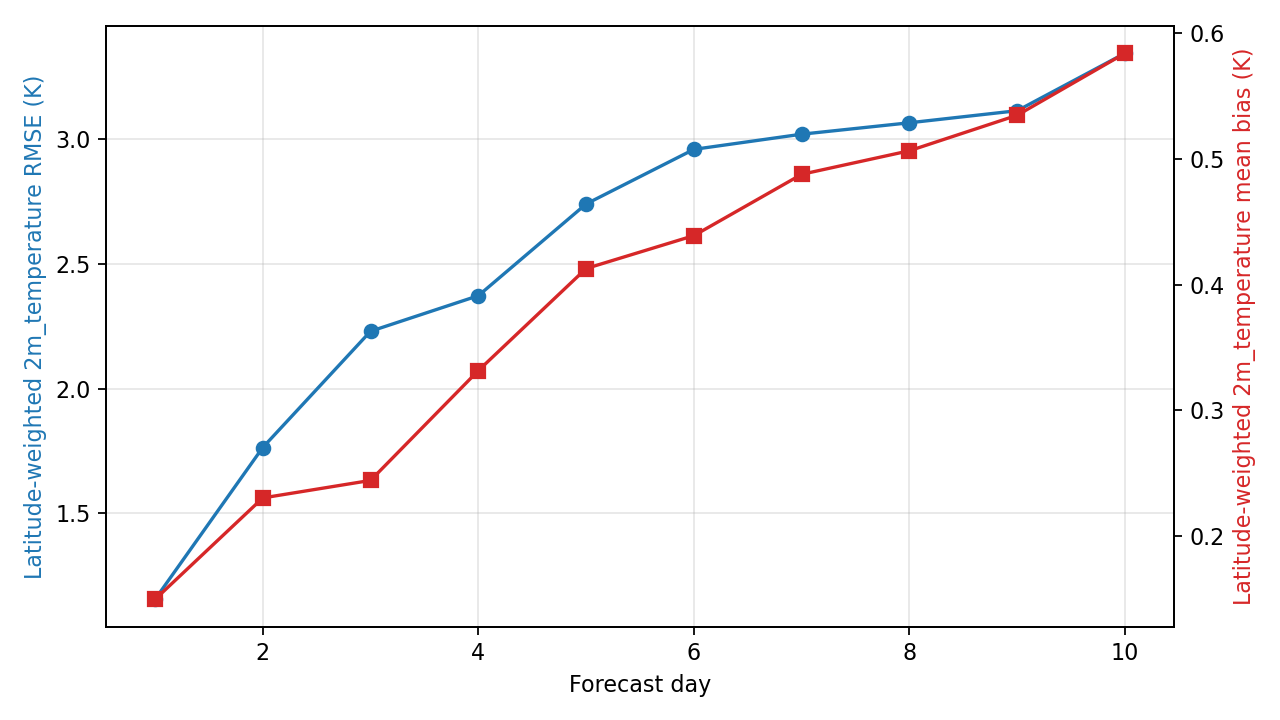

Values plotted in this chart, from the file beside it:
day, step, lead_hours, lead_day, 2m_temperature_rmse_k, 2m_temperature_mean_bias_k, metric_variable, metric_level_hpa, reference
1, 4, 24.0, 1.0, 1.154, 0.1492, 2m_temperature, , ground_truth
2, 8, 48.0, 2.0, 1.763, 0.2301, 2m_temperature, , ground_truth
3, 12, 72.0, 3.0, 2.23, 0.244, 2m_temperature, , ground_truth
4, 16, 96.0, 4.0, 2.373, 0.3315, 2m_temperature, , ground_truth
5, 20, 120.0, 5.0, 2.741, 0.4127, 2m_temperature, , ground_truth
6, 24, 144.0, 6.0, 2.96, 0.439, 2m_temperature, , ground_truth
7, 28, 168.0, 7.0, 3.021, 0.4878, 2m_temperature, , ground_truth
8, 32, 192.0, 8.0, 3.067, 0.5065, 2m_temperature, , ground_truth
9, 36, 216.0, 9.0, 3.115, 0.5348, 2m_temperature, , ground_truth
10, 40, 240.0, 10.0, 3.346, 0.5842, 2m_temperature, , ground_truth
